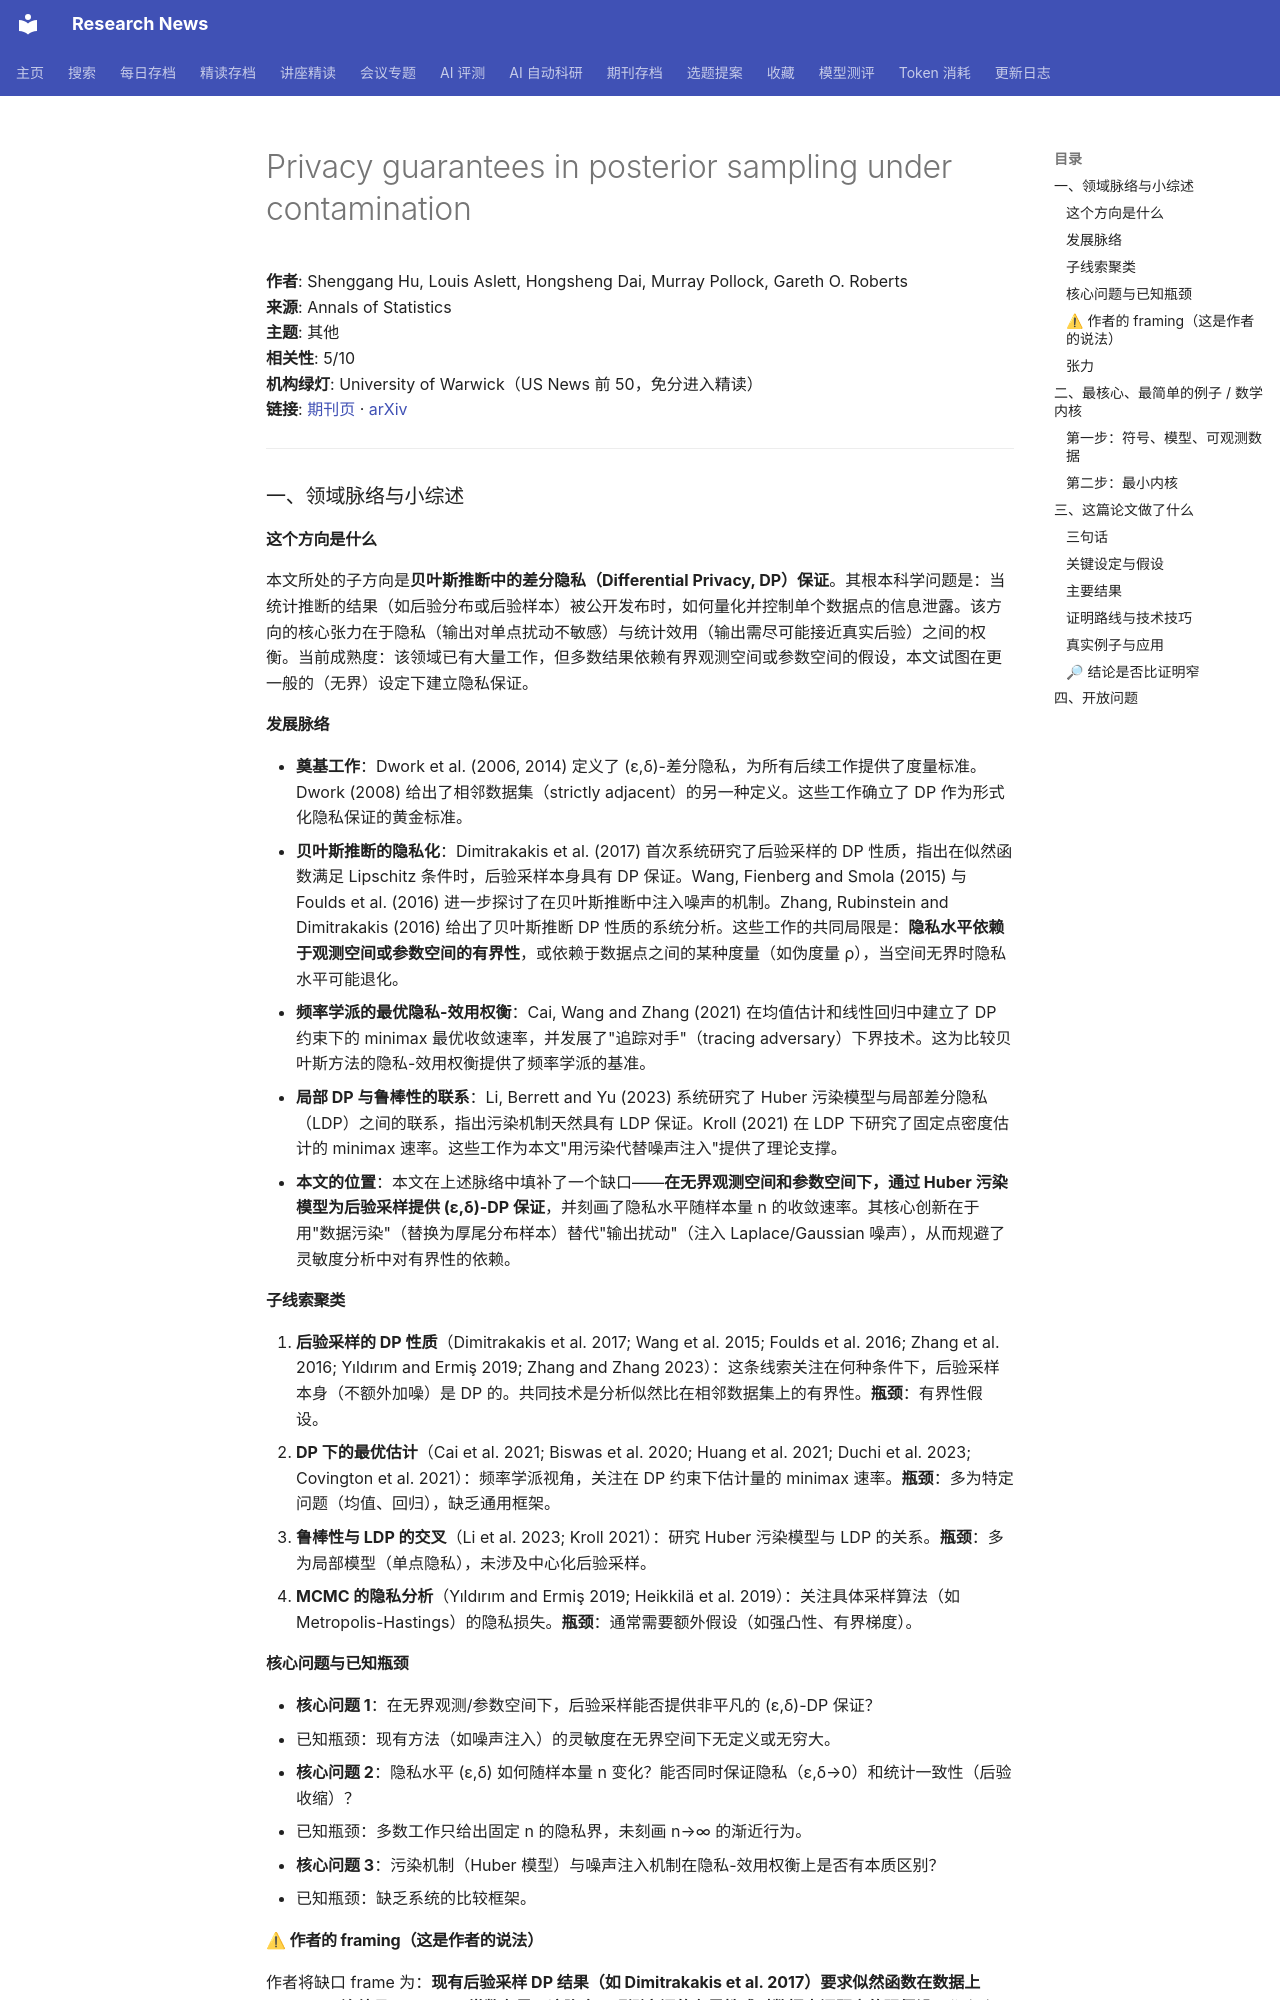

repository: cxy0714/research-news · page: deep_reads/2026-10-10-10.1214_26-aos2628/index.html · generator: mkdocs

# Privacy guarantees in posterior sampling under contamination

**作者**: Shenggang Hu, Louis Aslett, Hongsheng Dai, Murray Pollock, Gareth O. Roberts  
**来源**: Annals of Statistics  
**主题**: 其他  
**相关性**: 5/10  
**机构绿灯**: University of Warwick（US News 前 50，免分进入精读）  
**链接**: [期刊页](https://doi.org/10.1214/26-aos2628) · [arXiv](https://arxiv.org/abs/2403.07772)

---

### 一、领域脉络与小综述

#### 这个方向是什么

本文所处的子方向是**贝叶斯推断中的差分隐私（Differential Privacy, DP）保证**。其根本科学问题是：当统计推断的结果（如后验分布或后验样本）被公开发布时，如何量化并控制单个数据点的信息泄露。该方向的核心张力在于隐私（输出对单点扰动不敏感）与统计效用（输出需尽可能接近真实后验）之间的权衡。当前成熟度：该领域已有大量工作，但多数结果依赖有界观测空间或参数空间的假设，本文试图在更一般的（无界）设定下建立隐私保证。

#### 发展脉络

- **奠基工作**：Dwork et al. (2006, 2014) 定义了 (ε,δ)-差分隐私，为所有后续工作提供了度量标准。Dwork (2008) 给出了相邻数据集（strictly adjacent）的另一种定义。这些工作确立了 DP 作为形式化隐私保证的黄金标准。
- **贝叶斯推断的隐私化**：Dimitrakakis et al. (2017) 首次系统研究了后验采样的 DP 性质，指出在似然函数满足 Lipschitz 条件时，后验采样本身具有 DP 保证。Wang, Fienberg and Smola (2015) 与 Foulds et al. (2016) 进一步探讨了在贝叶斯推断中注入噪声的机制。Zhang, Rubinstein and Dimitrakakis (2016) 给出了贝叶斯推断 DP 性质的系统分析。这些工作的共同局限是：**隐私水平依赖于观测空间或参数空间的有界性**，或依赖于数据点之间的某种度量（如伪度量 ρ），当空间无界时隐私水平可能退化。
- **频率学派的最优隐私-效用权衡**：Cai, Wang and Zhang (2021) 在均值估计和线性回归中建立了 DP 约束下的 minimax 最优收敛速率，并发展了"追踪对手"（tracing adversary）下界技术。这为比较贝叶斯方法的隐私-效用权衡提供了频率学派的基准。
- **局部 DP 与鲁棒性的联系**：Li, Berrett and Yu (2023) 系统研究了 Huber 污染模型与局部差分隐私（LDP）之间的联系，指出污染机制天然具有 LDP 保证。Kroll (2021) 在 LDP 下研究了固定点密度估计的 minimax 速率。这些工作为本文"用污染代替噪声注入"提供了理论支撑。
- **本文的位置**：本文在上述脉络中填补了一个缺口——**在无界观测空间和参数空间下，通过 Huber 污染模型为后验采样提供 (ε,δ)-DP 保证**，并刻画了隐私水平随样本量 n 的收敛速率。其核心创新在于用"数据污染"（替换为厚尾分布样本）替代"输出扰动"（注入 Laplace/Gaussian 噪声），从而规避了灵敏度分析中对有界性的依赖。

#### 子线索聚类

1. **后验采样的 DP 性质**（Dimitrakakis et al. 2017; Wang et al. 2015; Foulds et al. 2016; Zhang et al. 2016; Yıldırım and Ermiş 2019; Zhang and Zhang 2023）：这条线索关注在何种条件下，后验采样本身（不额外加噪）是 DP 的。共同技术是分析似然比在相邻数据集上的有界性。**瓶颈**：有界性假设。
2. **DP 下的最优估计**（Cai et al. 2021; Biswas et al. 2020; Huang et al. 2021; Duchi et al. 2023; Covington et al. 2021）：频率学派视角，关注在 DP 约束下估计量的 minimax 速率。**瓶颈**：多为特定问题（均值、回归），缺乏通用框架。
3. **鲁棒性与 LDP 的交叉**（Li et al. 2023; Kroll 2021）：研究 Huber 污染模型与 LDP 的关系。**瓶颈**：多为局部模型（单点隐私），未涉及中心化后验采样。
4. **MCMC 的隐私分析**（Yıldırım and Ermiş 2019; Heikkilä et al. 2019）：关注具体采样算法（如 Metropolis-Hastings）的隐私损失。**瓶颈**：通常需要额外假设（如强凸性、有界梯度）。

#### 核心问题与已知瓶颈

- **核心问题 1**：在无界观测/参数空间下，后验采样能否提供非平凡的 (ε,δ)-DP 保证？
  - 已知瓶颈：现有方法（如噪声注入）的灵敏度在无界空间下无定义或无穷大。
- **核心问题 2**：隐私水平 (ε,δ) 如何随样本量 n 变化？能否同时保证隐私（ε,δ→0）和统计一致性（后验收缩）？
  - 已知瓶颈：多数工作只给出固定 n 的隐私界，未刻画 n→∞ 的渐近行为。
- **核心问题 3**：污染机制（Huber 模型）与噪声注入机制在隐私-效用权衡上是否有本质区别？
  - 已知瓶颈：缺乏系统的比较框架。

#### ⚠ 作者的 framing（这是作者的说法）

作者将缺口 frame 为：**现有后验采样 DP 结果（如 Dimitrakakis et al. 2017）要求似然函数在数据上 Lipschitz 连续且 Lipschitz 常数有界，这隐含了观测空间的有界性或对数据点间距离的强假设**。作者声称："我们提出采用 Huber 污染模型替代向输出注入噪声的常见做法……**不要求观测空间和参数空间有界**。" 作者进一步声称其结果是"**渐近完全隐私且无信息损失**"（即 ε,δ→0 且后验收缩速率与未污染模型相同）。**注意**：这一 framing 是否成立、其假设是否真的比现有工作更弱，需要你亲自对照 Dimitrakakis et al. (2017) 的假设逐条检验。
